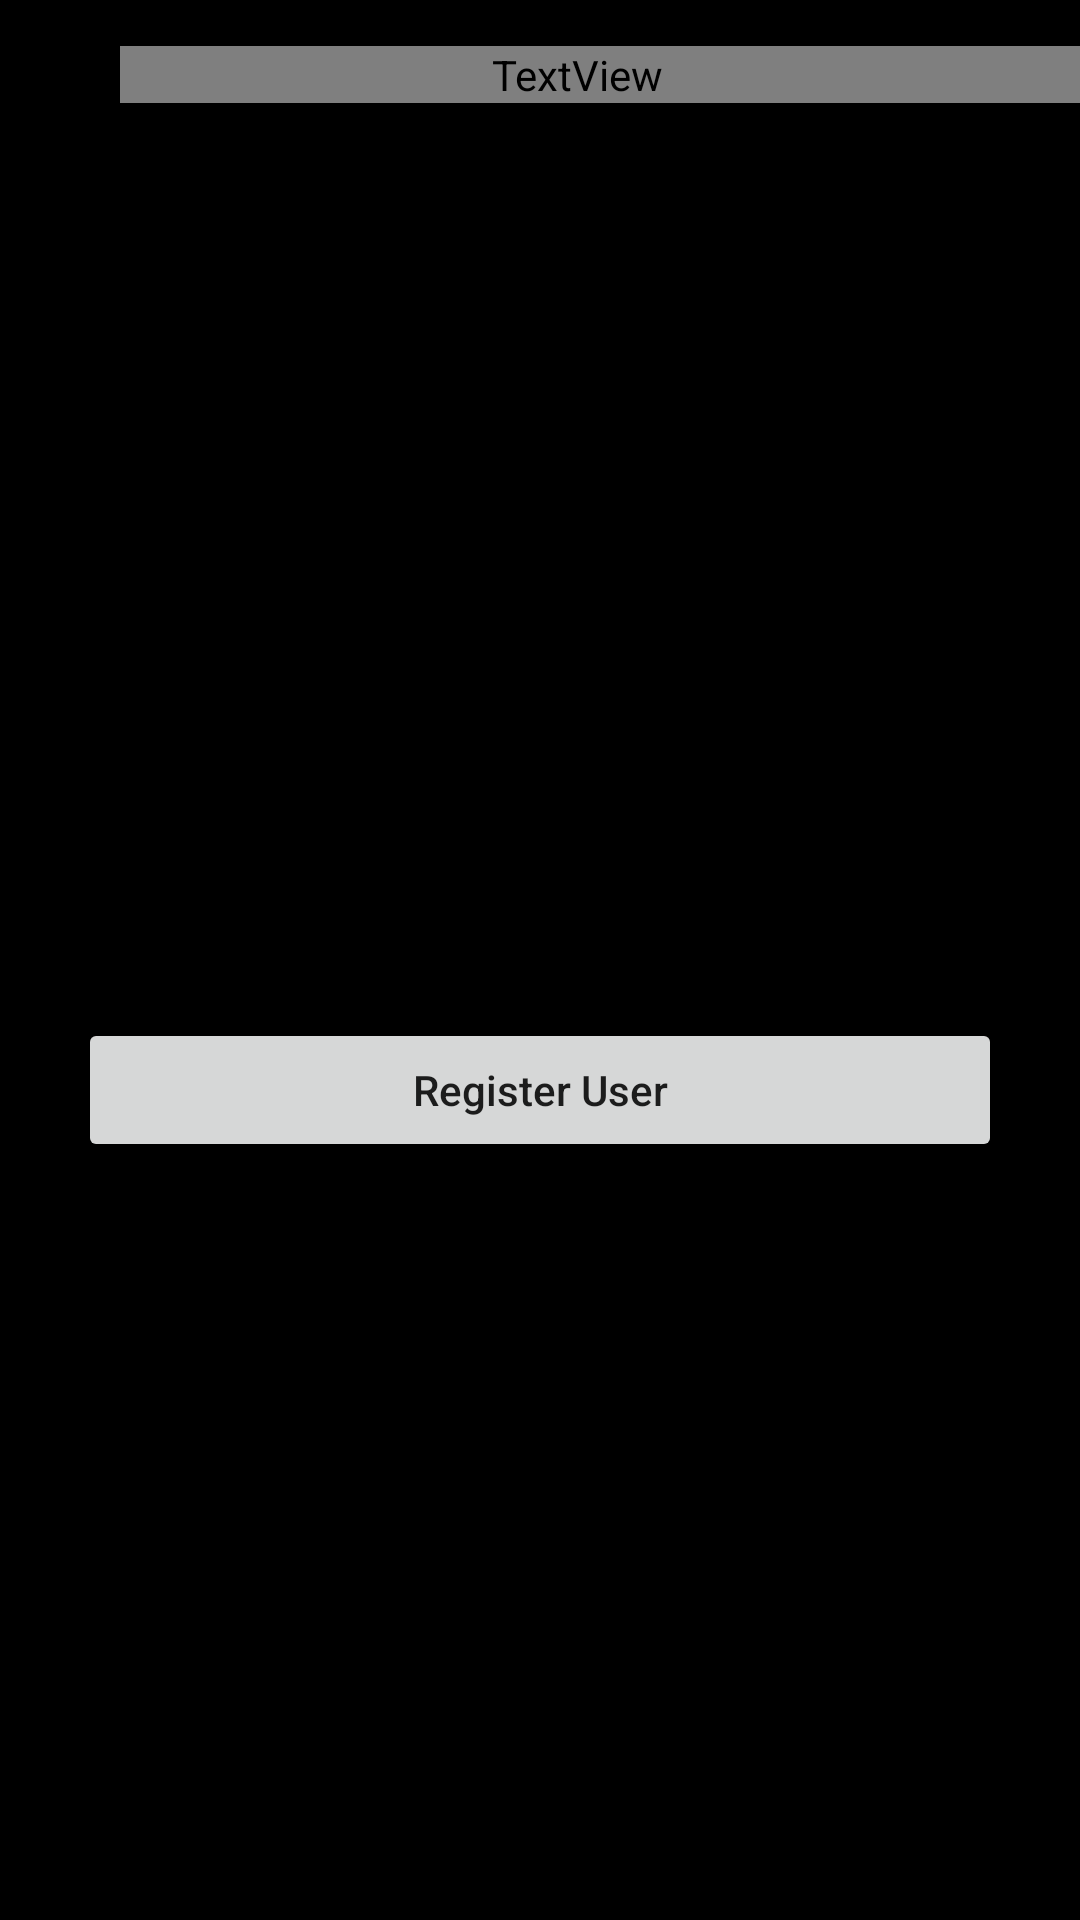

Write the Android layout XML for this screen, with the resource values it uses.
<!-- AndroidManifest.xml: application theme Theme.HomeAuto -->
<!-- res/layout/activity_create__user.xml -->
<?xml version="1.0" encoding="utf-8"?>
<LinearLayout
    xmlns:android="http://schemas.android.com/apk/res/android"
    xmlns:app="http://schemas.android.com/apk/res-auto"
    xmlns:tools="http://schemas.android.com/tools"
    android:layout_width="match_parent"
    android:layout_height="match_parent"
    android:orientation="vertical"
    android:background="@color/black"
    tools:context=".Create_User">

    <LinearLayout
        android:layout_width="match_parent"
        android:layout_height="50dp"
        android:background="@color/black"
        android:elevation="6dp"
        android:orientation="horizontal">
        <ImageView
            android:layout_width="40dp"
            android:layout_height="match_parent"
            android:src="@drawable/ic_back"
            android:padding="5dp"/>
        <TextView
            android:id="@+id/title"
            android:layout_width="match_parent"
            android:layout_height="wrap_content"
            android:text="Create User"
            android:fontFamily="@font/googlesans_bold"
            android:textSize="20sp"
            android:gravity="center"
            android:paddingRight="15dp"
            android:layout_gravity="center"
            android:textColor="@color/white"/>
    </LinearLayout>

    <EditText
        android:id="@+id/user_name_et"
        android:layout_width="match_parent"
        android:layout_height="wrap_content"
        android:layout_marginRight="26dp"
        android:layout_marginLeft="26dp"
        android:layout_marginTop="50dp"
        android:textColor="#fff"
        android:hint="Enter your name"
        android:foregroundTint="@color/white"/>
    <EditText
        android:id="@+id/user_email_et"
        android:layout_width="match_parent"
        android:layout_height="wrap_content"
        android:layout_marginRight="26dp"
        android:layout_marginLeft="26dp"
        android:textColor="#fff"
        android:layout_marginTop="16dp"
        android:hint="Enter your email"
        android:foregroundTint="@color/white"/>
    <EditText
        android:id="@+id/user_phone_et"
        android:layout_width="match_parent"
        android:layout_height="wrap_content"
        android:layout_marginRight="26dp"
        android:layout_marginLeft="26dp"
        android:hint="Enter your phone"
        android:layout_marginTop="16dp"
        android:textColor="#fff"
        android:foregroundTint="@color/white"/>
    <EditText
        android:id="@+id/user_password_et"
        android:layout_width="match_parent"
        android:layout_height="wrap_content"
        android:layout_marginRight="26dp"
        android:layout_marginLeft="26dp"
        android:layout_marginTop="16dp"
        android:hint="Enter your password"
        android:textColor="#fff"
        android:foregroundTint="@color/white"/>
    <Button
        android:id="@+id/user_reg_btn"
        android:layout_width="match_parent"
        android:layout_height="wrap_content"
        android:layout_gravity="center"
        android:layout_marginTop="26dp"
        android:layout_marginLeft="26dp"
        android:layout_marginRight="26dp"
        android:textAllCaps="false"
        android:text="Register User"/>


</LinearLayout>
<!-- resources referenced by this layout -->
<resources>
  <color name="black">#000</color>
  <color name="white">#fff</color>
  <style name="Theme.HomeAuto" parent="Theme.MaterialComponents.DayNight.DarkActionBar">
          
          <item name="colorPrimary">@color/purple_500</item>
          <item name="colorPrimaryVariant">@color/purple_700</item>
          <item name="colorOnPrimary">@color/white</item>
          
          <item name="colorSecondary">@color/teal_200</item>
          <item name="colorSecondaryVariant">@color/teal_700</item>
          <item name="colorOnSecondary">@color/black</item>
          
          <item name="android:statusBarColor" tools:targetApi="l">?attr/colorPrimaryVariant</item>
          
      </style>
  <!-- not gathered from this repository: default colours our renderer supplied (Android Studio template values) -->
  <color name="purple_500">#FF6200EE</color>
  <color name="purple_700">#FF3700B3</color>
  <color name="teal_200">#FF03DAC5</color>
  <color name="teal_700">#FF018786</color>
</resources>
